Run: headless pygame with SDL's dummy video driver; simulated clock (each Clock.tick advances the game by its frame time, no real sleeping); random seed 0; keys injected as events and as key.get_pressed() state; no mouse input.
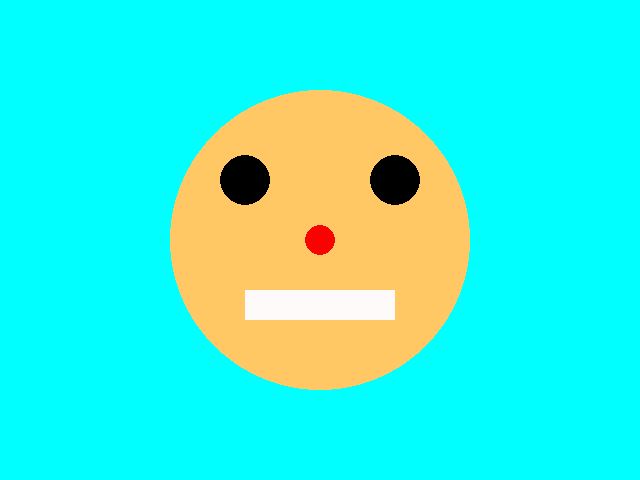
Frame 1 of 4 · flips 1–60 · no input
Frame 2 of 4 · flips 61–180 · tapped SPACE, RETURN · held RIGHT (→), D · screen unchanged from frame 1, image omitted
Frame 3 of 4 · flips 181–300 · held DOWN (↓), S · screen unchanged from frame 2, image omitted
Frame 4 of 4 · flips 301–420 · held LEFT (←), A, UP (↑), W · screen unchanged from frame 3, image omitted

The pygame program that drew these frames:


import pygame
import sys

pygame.init()
screen = pygame.display.set_mode((640, 480))
while True:
    for event in pygame.event.get():
        if event.type == pygame.QUIT:
            sys.exit()
    screen.fill((0, 255, 255))#teel

    pygame.draw.circle(screen, (255, 200, 100), (320, 240), 150, 0)
    pygame.draw.circle(screen, (0, 0, 0), (245, 180), 25, 0)
    pygame.draw.circle(screen, (0, 0, 0), (395, 180), 25, 0)
    pygame.draw.circle(screen, (255, 0, 0), (320, 240), 15, 0)
    #pygame.draw.polygon(screen,(255,100,20),((350,280),(250,280),(300,300)))

    pygame.draw.rect(screen, (255, 250, 250), ((245, 290),(150, 30)), 0)
    pygame.display.update()
# TODO: In this module we'll start drawing a simple smiley face
#  Yellow circle for the head
#  Two black circle eyes
#  Red rectangle (rect) mouth
#  Red circle nose.
